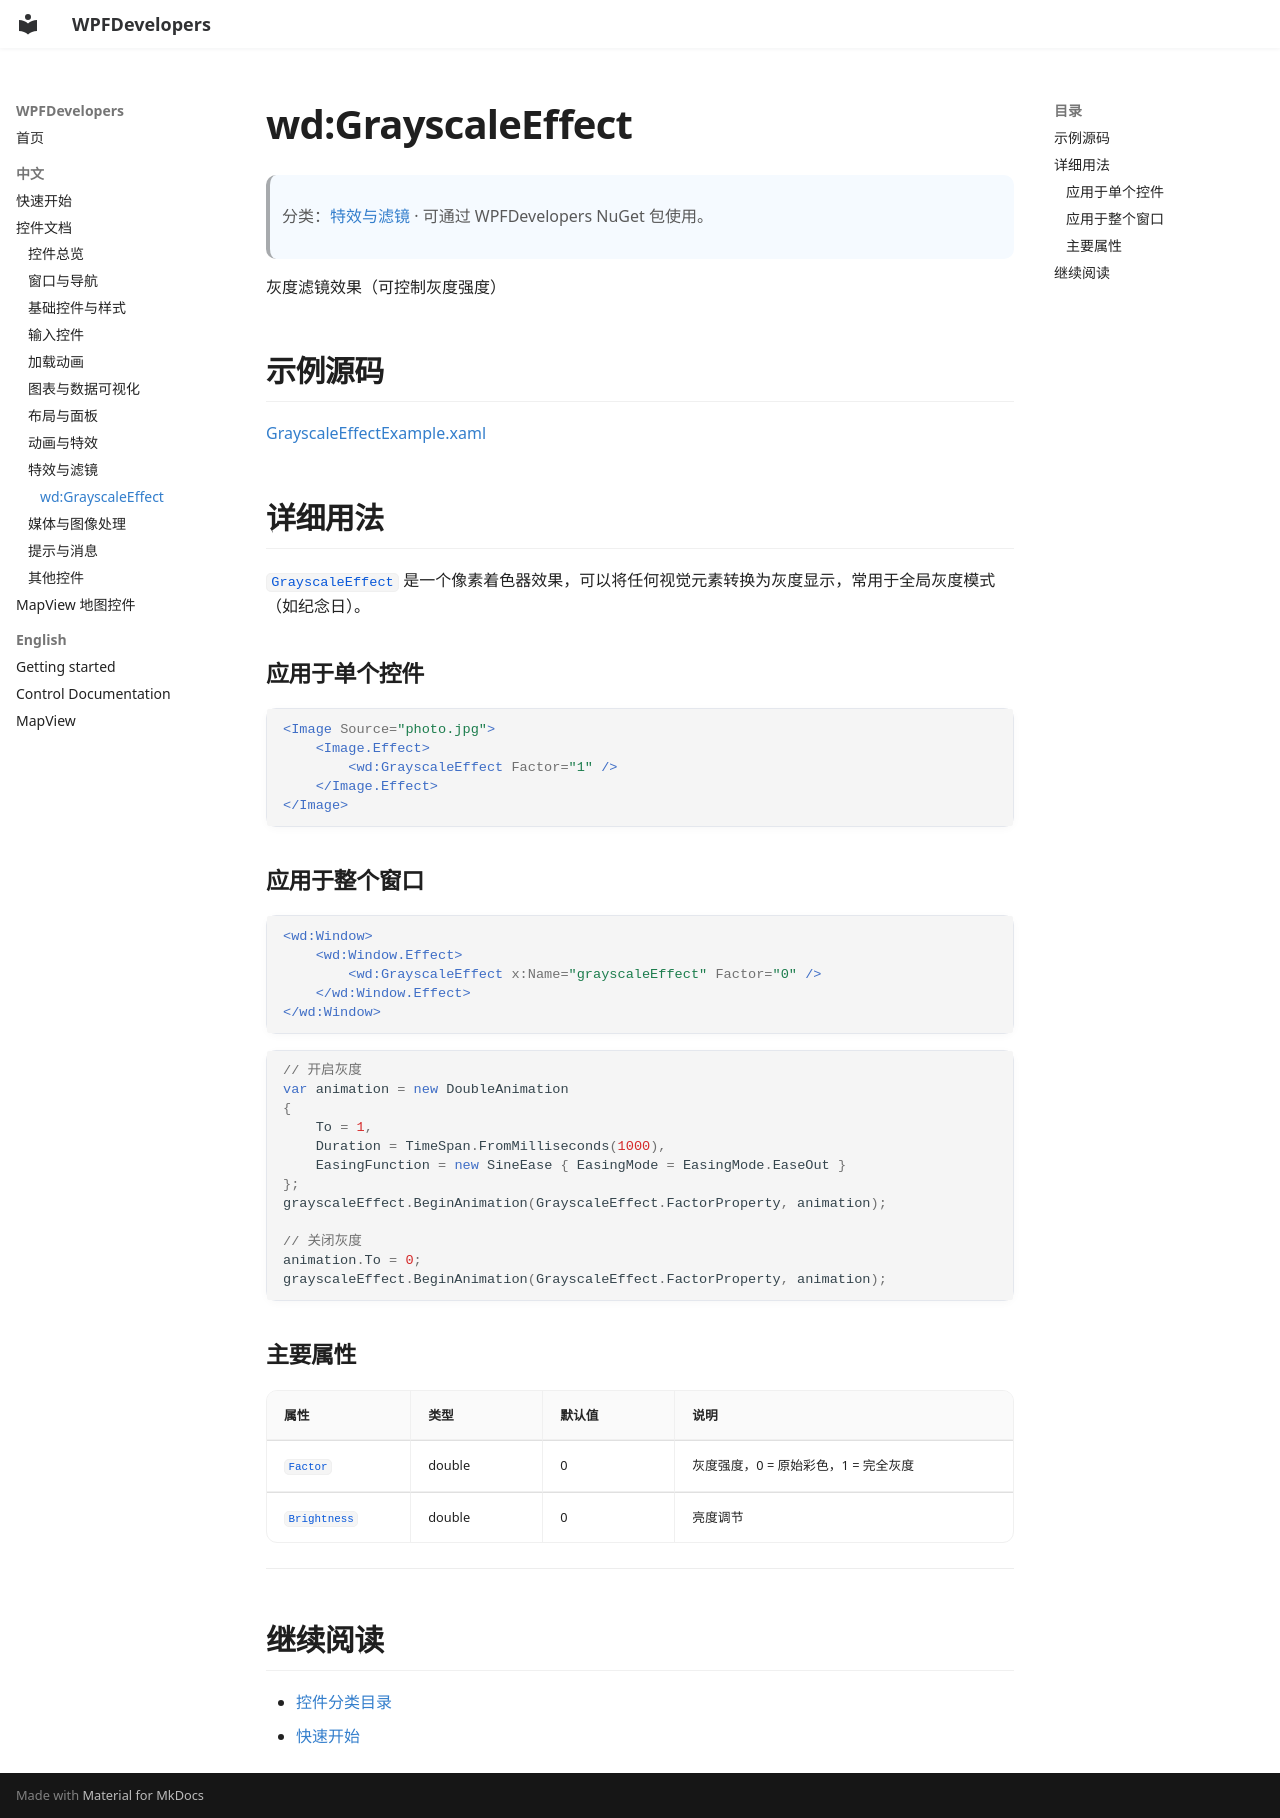

repository: WPFDevelopersOrg/WPFDevelopers · page: zh/controls/effects-filters/grayscale-effect/index.html · generator: mkdocs

# wd:GrayscaleEffect

> 分类：[特效与滤镜](../index.md#effects-filters) · 可通过 WPFDevelopers NuGet 包使用。

灰度滤镜效果（可控制灰度强度）

## 示例源码

[GrayscaleEffectExample.xaml](https://github.com/WPFDevelopersOrg/WPFDevelopers/blob/master/src/WPFDevelopers.Samples.Shared/ExampleViews/GrayscaleEffectExample.xaml)

## 详细用法

`GrayscaleEffect` 是一个像素着色器效果，可以将任何视觉元素转换为灰度显示，常用于全局灰度模式（如纪念日）。

### 应用于单个控件

```xml
<Image Source="photo.jpg">
    <Image.Effect>
        <wd:GrayscaleEffect Factor="1" />
    </Image.Effect>
</Image>
```

### 应用于整个窗口

```xml
<wd:Window>
    <wd:Window.Effect>
        <wd:GrayscaleEffect x:Name="grayscaleEffect" Factor="0" />
    </wd:Window.Effect>
</wd:Window>
```

```csharp
// 开启灰度
var animation = new DoubleAnimation
{
    To = 1,
    Duration = TimeSpan.FromMilliseconds(1000),
    EasingFunction = new SineEase { EasingMode = EasingMode.EaseOut }
};
grayscaleEffect.BeginAnimation(GrayscaleEffect.FactorProperty, animation);

// 关闭灰度
animation.To = 0;
grayscaleEffect.BeginAnimation(GrayscaleEffect.FactorProperty, animation);
```

### 主要属性

| 属性 | 类型 | 默认值 | 说明 |
|------|------|--------|------|
| `Factor` | double | 0 | 灰度强度，0 = 原始彩色，1 = 完全灰度 |
| `Brightness` | double | 0 | 亮度调节 |

---

## 继续阅读

- [控件分类目录](../index.md)
- [快速开始](../../getting-started.md)
